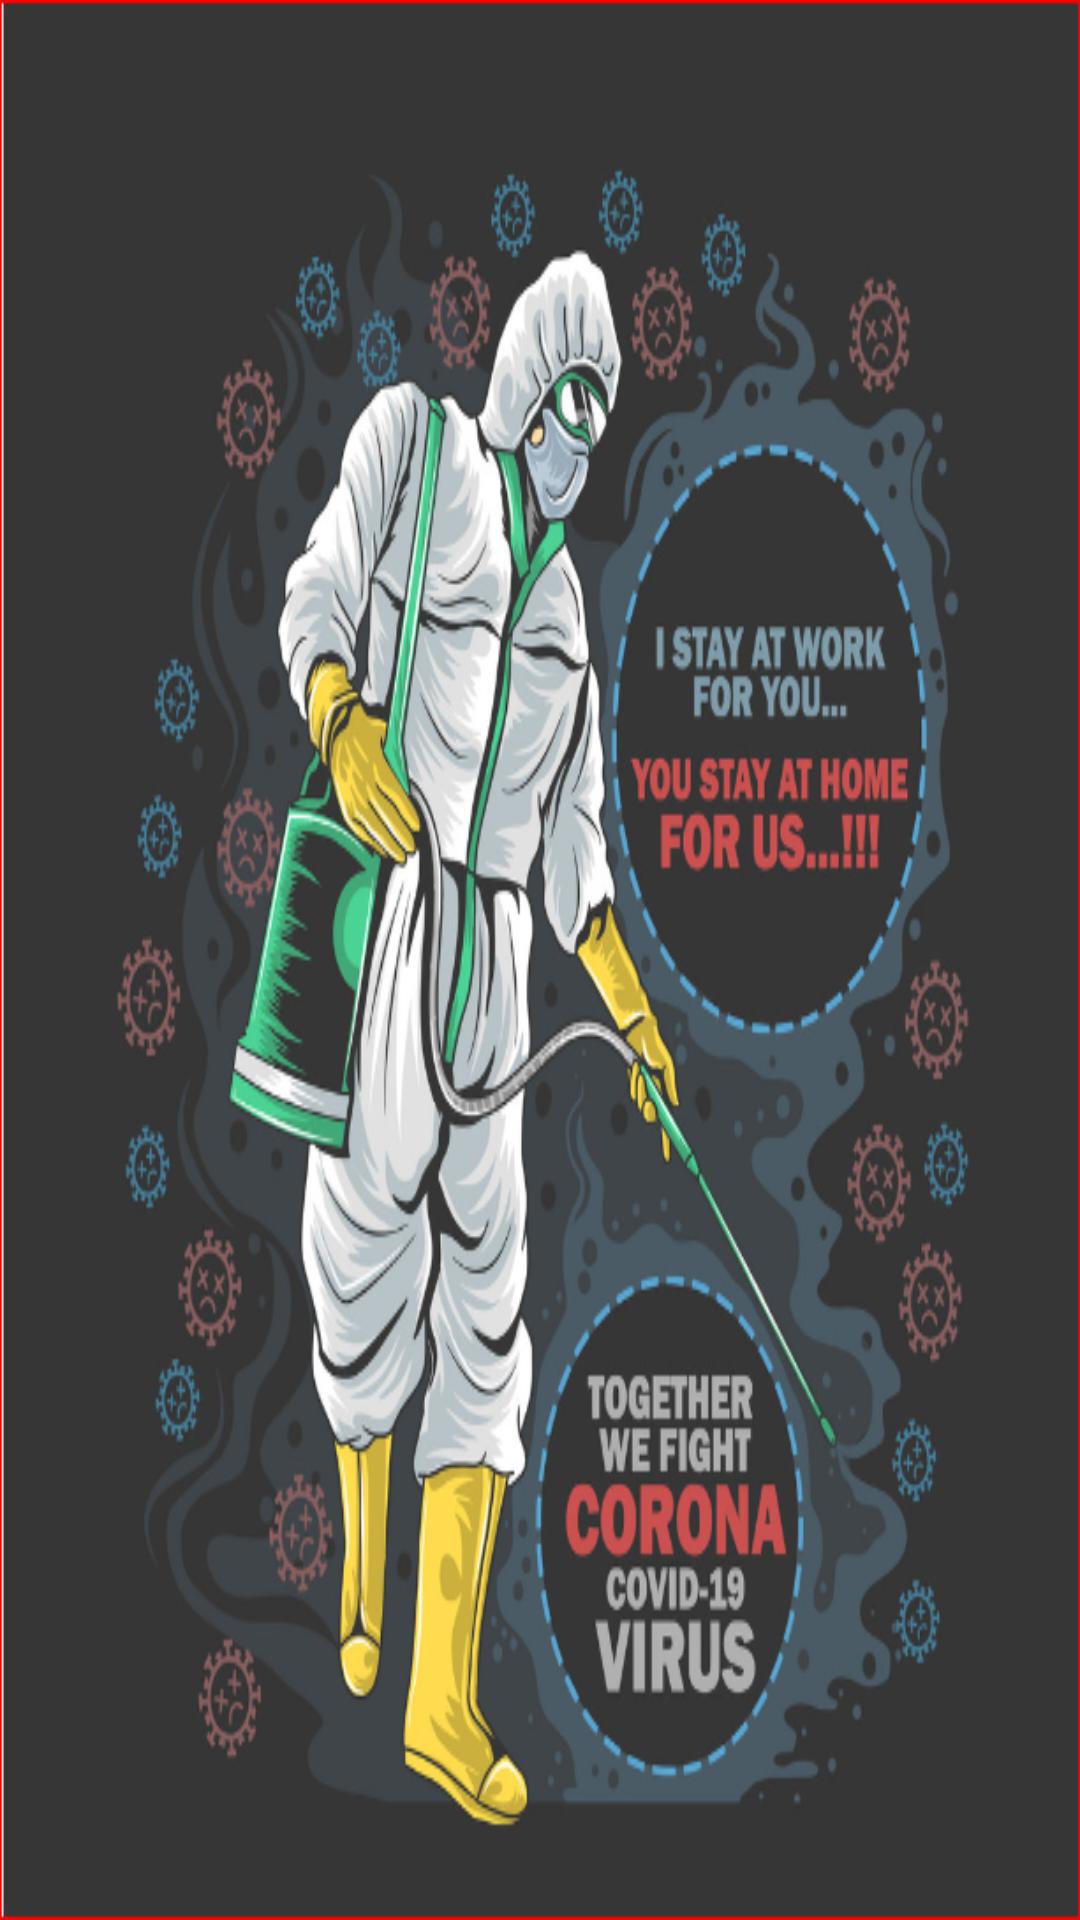

Write the Android layout XML for this screen, with the resource values it uses.
<!-- AndroidManifest.xml: application theme AppTheme -->
<!-- res/layout/activity_splash_screen.xml -->
<?xml version="1.0" encoding="utf-8"?>
<androidx.constraintlayout.widget.ConstraintLayout xmlns:android="http://schemas.android.com/apk/res/android"
    xmlns:app="http://schemas.android.com/apk/res-auto"
    xmlns:tools="http://schemas.android.com/tools"
    android:layout_width="match_parent"
    android:layout_height="match_parent"
    tools:context=".ui.splash.SplashActivity">

    <androidx.appcompat.widget.AppCompatTextView
        android:layout_width="match_parent"
        android:layout_height="match_parent"
        android:fontFamily="@font/montserrat_bold"
        android:gravity="center"
        android:background="@drawable/covid_splash"
        app:layout_constraintEnd_toEndOf="parent"
        app:layout_constraintStart_toStartOf="parent"
        app:layout_constraintTop_toTopOf="parent" />

</androidx.constraintlayout.widget.ConstraintLayout>
<!-- resources referenced by this layout -->
<resources>
  <!-- drawable covid_splash: png bitmap (drawable, 376461 bytes) -->
  <style name="AppTheme" parent="Theme.MaterialComponents.Light.NoActionBar">
          
          <item name="colorPrimary">@color/colorPrimary</item>
          <item name="colorPrimaryDark">@color/colorPrimaryDark</item>
          <item name="colorAccent">@color/colorAccent</item>
          <item name="android:statusBarColor">@color/colorPrimaryDark</item>
      </style>
  <color name="colorPrimary">#ffffff</color>
  <color name="colorPrimaryDark">#000063</color>
  <color name="colorAccent">#5F9EA0</color>
</resources>
